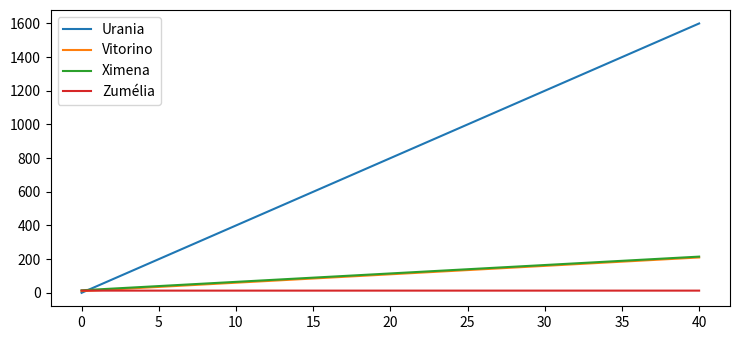

Here is the Python script that generated this plot:
#Exercicio 1


import numpy as np
import pandas as pd
from matplotlib import pyplot as plt

niveltensao = ["Tensão Elevada", "Tensão Média", "Tensão Baixa"]
# matrizDeDecisão = valores_resultantes_estrategias_por_acontecimento

# Situação de incerteza - não se deseja ou não é possível saber as probabilidades de ocorrência de
# cada acontecimento
# Ex
estrategias_sobrinhos= ["Urania", "Vitorino", "Ximena", "Zumélia"]
matriz_decisao = np.array([[40,15,0],
                           [15,10,10],
                           [15,15,20],
                           [13,13,13]])

matriz_decisao_final = pd.DataFrame(matriz_decisao, estrategias_sobrinhos, niveltensao)
criterio_pessimista = matriz_decisao_final.min(axis=1).rename("Pessimista")  # também conhecido como de wald ou maximin -
criterio_pessimista.idxmax()  # decide com base no máximo do mínimo - conservadores e
# avessos ao risco

criterio_otimista = matriz_decisao_final.max(axis=1).rename("Otimista")  # também conhecido como de Hurwicz ou Maximax
criterio_otimista.idxmax()  # decide com base no máximo do retorno máximo
# decisores propensos ao risco (risco é bom se maiores
# retornos

criterio_savage = pd.concat([criterio_pessimista, criterio_otimista], axis=1)


def criterio_savage_func(x, rowSavageDataframe):
    return rowSavageDataframe["Pessimista"] + (rowSavageDataframe["Otimista"] - rowSavageDataframe["Pessimista"]) * x


plt.rcParams["figure.figsize"] = [7.50, 3.50]
plt.rcParams["figure.autolayout"] = True
colors = ['red', 'blue', 'orange','yellow' ]
x = np.linspace(criterio_pessimista.min(), criterio_otimista.max(), 10000)
for point in x:
    if criterio_savage_func(point,criterio_savage.loc["Vitorino"]) - criterio_savage_func(point,criterio_savage.loc["Zumélia"]) <= 0.00000001:
        print(str(point) + " " + str(criterio_savage_func(point,criterio_savage.loc["Vitorino"])))
for produto in criterio_savage.index:
    plt.plot(x, criterio_savage_func(x, criterio_savage.loc[produto]))
    plt.legend(criterio_savage.index)
    plt.show()

#Exercicio 2 - feito no caderno